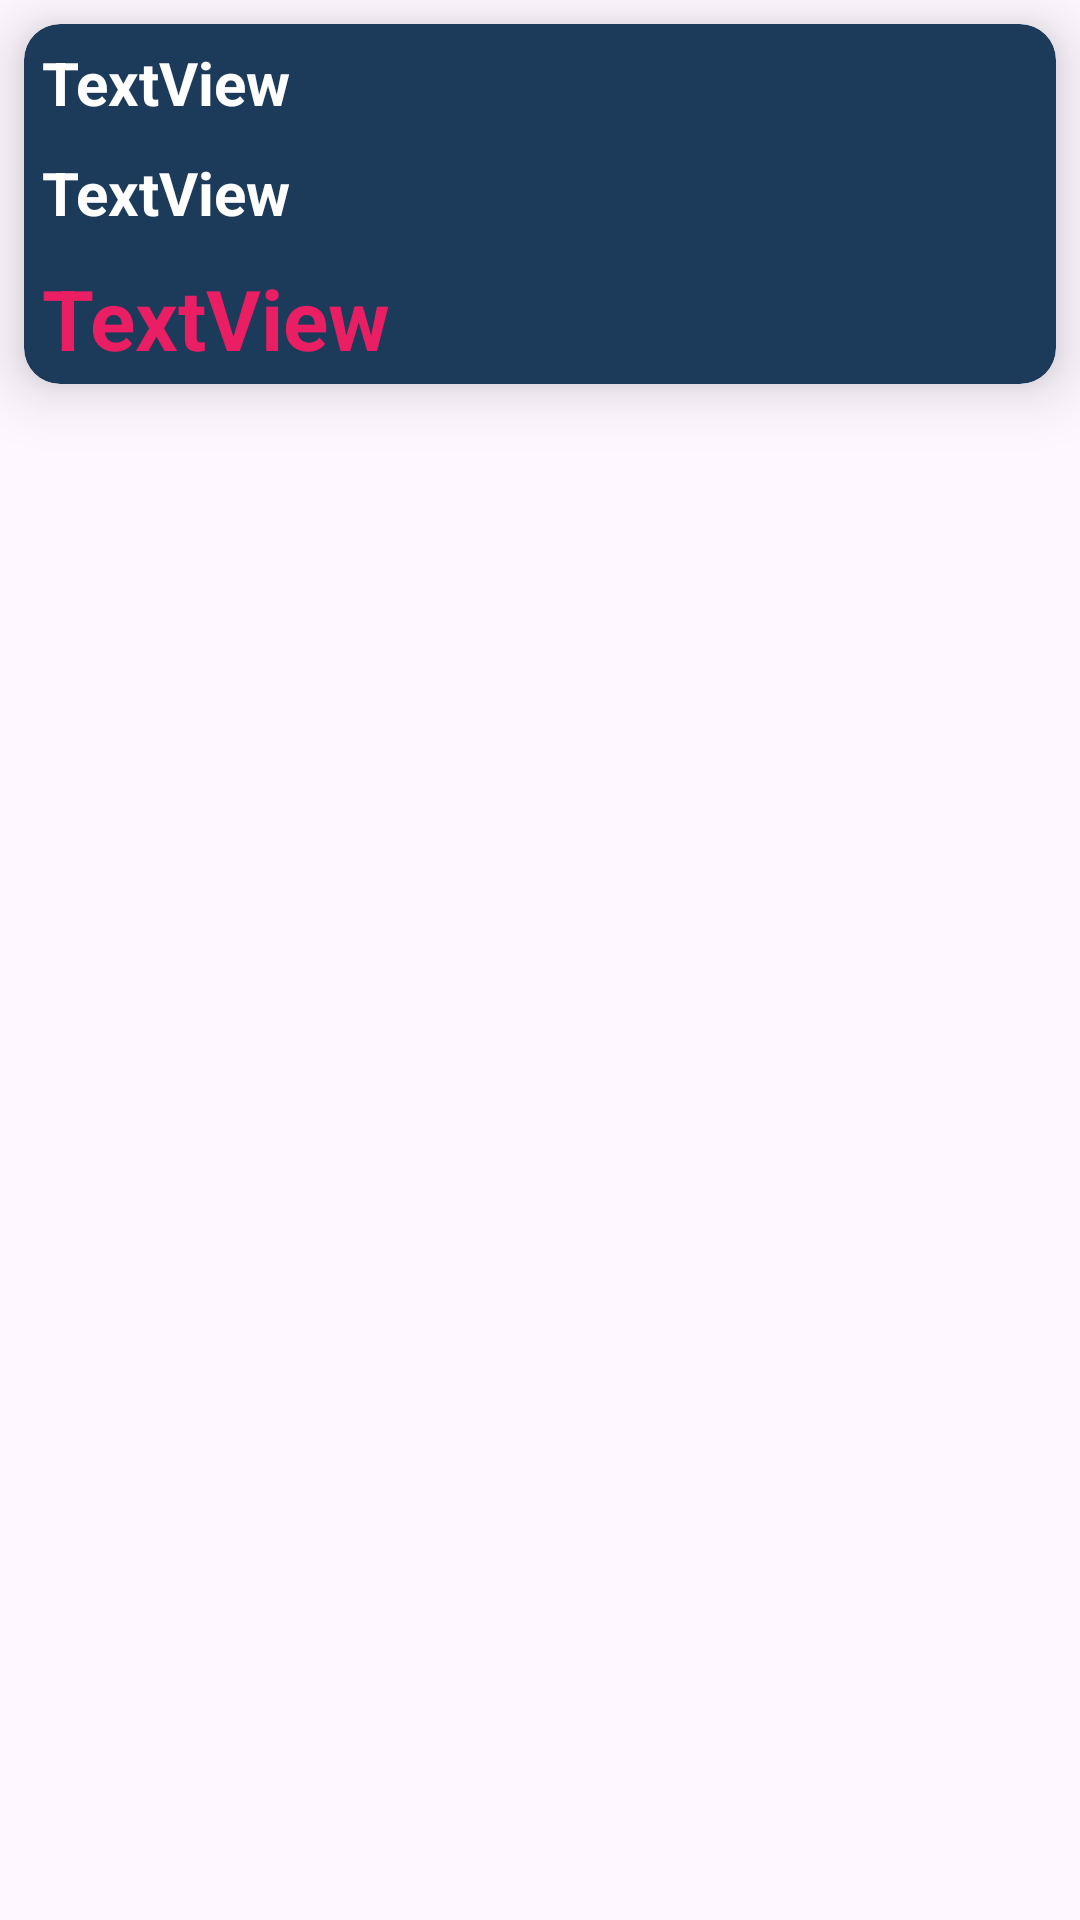

Write the Android layout XML for this screen, with the resource values it uses.
<!-- AndroidManifest.xml: application theme Theme.FlamesCalculator -->
<!-- res/layout/flames_row.xml -->
<?xml version="1.0" encoding="utf-8"?>
<androidx.constraintlayout.widget.ConstraintLayout xmlns:android="http://schemas.android.com/apk/res/android"
    xmlns:app="http://schemas.android.com/apk/res-auto"
    android:layout_width="match_parent"
    android:layout_height="wrap_content">

    <androidx.cardview.widget.CardView
        android:layout_width="match_parent"
        android:layout_height="120dp"
        app:cardElevation="12dp"
        app:cardCornerRadius="12dp"
        app:cardBackgroundColor="#1C3B5A"
        android:layout_marginStart="8dp"
        android:layout_marginTop="8dp"
        android:layout_marginEnd="8dp"
        app:layout_constraintEnd_toEndOf="parent"
        app:layout_constraintStart_toStartOf="parent"
        app:layout_constraintTop_toTopOf="parent" >
        <LinearLayout
            android:layout_width="match_parent"
            android:layout_height="match_parent"
            android:orientation="horizontal">
            <LinearLayout
                android:layout_width="match_parent"
                android:layout_height="match_parent"
                android:layout_weight="1"
                android:orientation="vertical">
                <TextView
                    android:id="@+id/text_p1_name"
                    android:layout_width="match_parent"
                    android:layout_height="wrap_content"
                    android:layout_gravity="center_horizontal"
                    android:padding="6dp"
                    android:text="TextView"
                    android:textColor="#FFFFFF"
                    android:textSize="20sp"
                    android:textStyle="bold"
                    android:layout_weight="1"/>
                <TextView
                    android:id="@+id/text_p2_name"
                    android:layout_width="match_parent"
                    android:layout_height="wrap_content"
                    android:layout_gravity="center_horizontal"
                    android:padding="6dp"
                    android:text="TextView"
                    android:textColor="#FFFFFF"
                    android:textSize="20sp"
                    android:textStyle="bold"
                    android:layout_weight="1"/>
                <TextView
                    android:id="@+id/flames_res"
                    android:layout_width="match_parent"
                    android:layout_height="wrap_content"
                    android:layout_gravity="center_horizontal"
                    android:padding="6dp"
                    android:text="TextView"
                    android:textColor="#E91E63"
                    android:textSize="28sp"
                    android:textStyle="bold"
                    android:layout_weight="1"/>
            </LinearLayout>
            <LinearLayout
                android:layout_width="match_parent"
                android:layout_height="match_parent"
                android:layout_weight="1.5">
                <ImageView
                    android:layout_width="match_parent"
                    android:layout_height="match_parent"
                    android:id="@+id/flames_res_image"
                    android:layout_margin="10dp"

                    />

            </LinearLayout>
        </LinearLayout>
    </androidx.cardview.widget.CardView>



</androidx.constraintlayout.widget.ConstraintLayout>
<!-- resources referenced by this layout -->
<resources>
  <style name="Theme.FlamesCalculator" parent="Base.Theme.FlamesCalculator" />
  <style name="Base.Theme.FlamesCalculator" parent="Theme.Material3.Light.NoActionBar">
          
          
      </style>
</resources>
